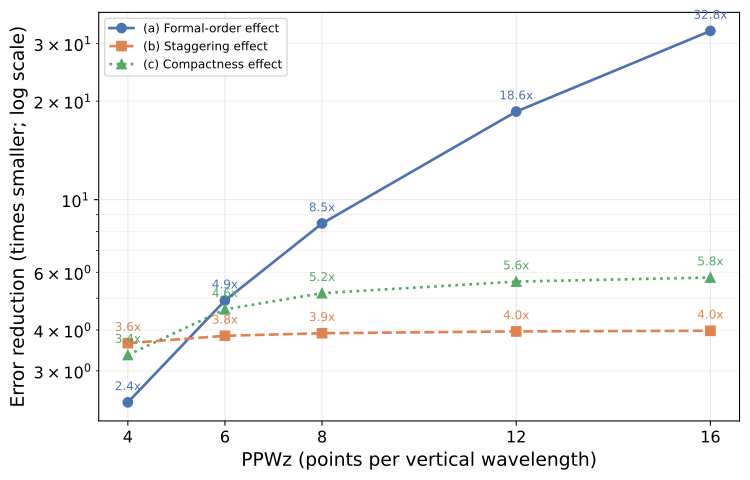

Source data for this figure (header and first rows):
contrast, PPWz, baseline_scheme, improved_scheme, baseline_modified_wavenumber_error, improved_modified_wavenumber_error, error_reduction_ratio
(a) Formal-order effect, 4.0, Non-staggered, second order, Non-staggered, fourth order, 0.3634, 0.1512, 2.404
(a) Formal-order effect, 6.0, Non-staggered, second order, Non-staggered, fourth order, 0.173, 0.03517, 4.919
(a) Formal-order effect, 8.0, Non-staggered, second order, Non-staggered, fourth order, 0.09968, 0.01178, 8.459
(a) Formal-order effect, 12.0, Non-staggered, second order, Non-staggered, fourth order, 0.04507, 0.002425, 18.59
(a) Formal-order effect, 16.0, Non-staggered, second order, Non-staggered, fourth order, 0.0255, 0.0007783, 32.77
(b) Staggering effect, 4.0, Non-staggered, second order, Staggered Lorenz, second order, 0.3634, 0.09968, 3.645
(b) Staggering effect, 6.0, Non-staggered, second order, Staggered Lorenz, second order, 0.173, 0.04507, 3.839
(b) Staggering effect, 8.0, Non-staggered, second order, Staggered Lorenz, second order, 0.09968, 0.0255, 3.908
(b) Staggering effect, 12.0, Non-staggered, second order, Staggered Lorenz, second order, 0.04507, 0.01138, 3.959
(b) Staggering effect, 16.0, Non-staggered, second order, Staggered Lorenz, second order, 0.0255, 0.006413, 3.977
(c) Compactness effect, 4.0, Non-staggered, fourth order, Compact Pade, fourth order, 0.1512, 0.04507, 3.354
(c) Compactness effect, 6.0, Non-staggered, fourth order, Compact Pade, fourth order, 0.03517, 0.007608, 4.623
(c) Compactness effect, 8.0, Non-staggered, fourth order, Compact Pade, fourth order, 0.01178, 0.002275, 5.181
(c) Compactness effect, 12.0, Non-staggered, fourth order, Compact Pade, fourth order, 0.002425, 0.0004314, 5.621
(c) Compactness effect, 16.0, Non-staggered, fourth order, Compact Pade, fourth order, 0.0007783, 0.0001346, 5.784
